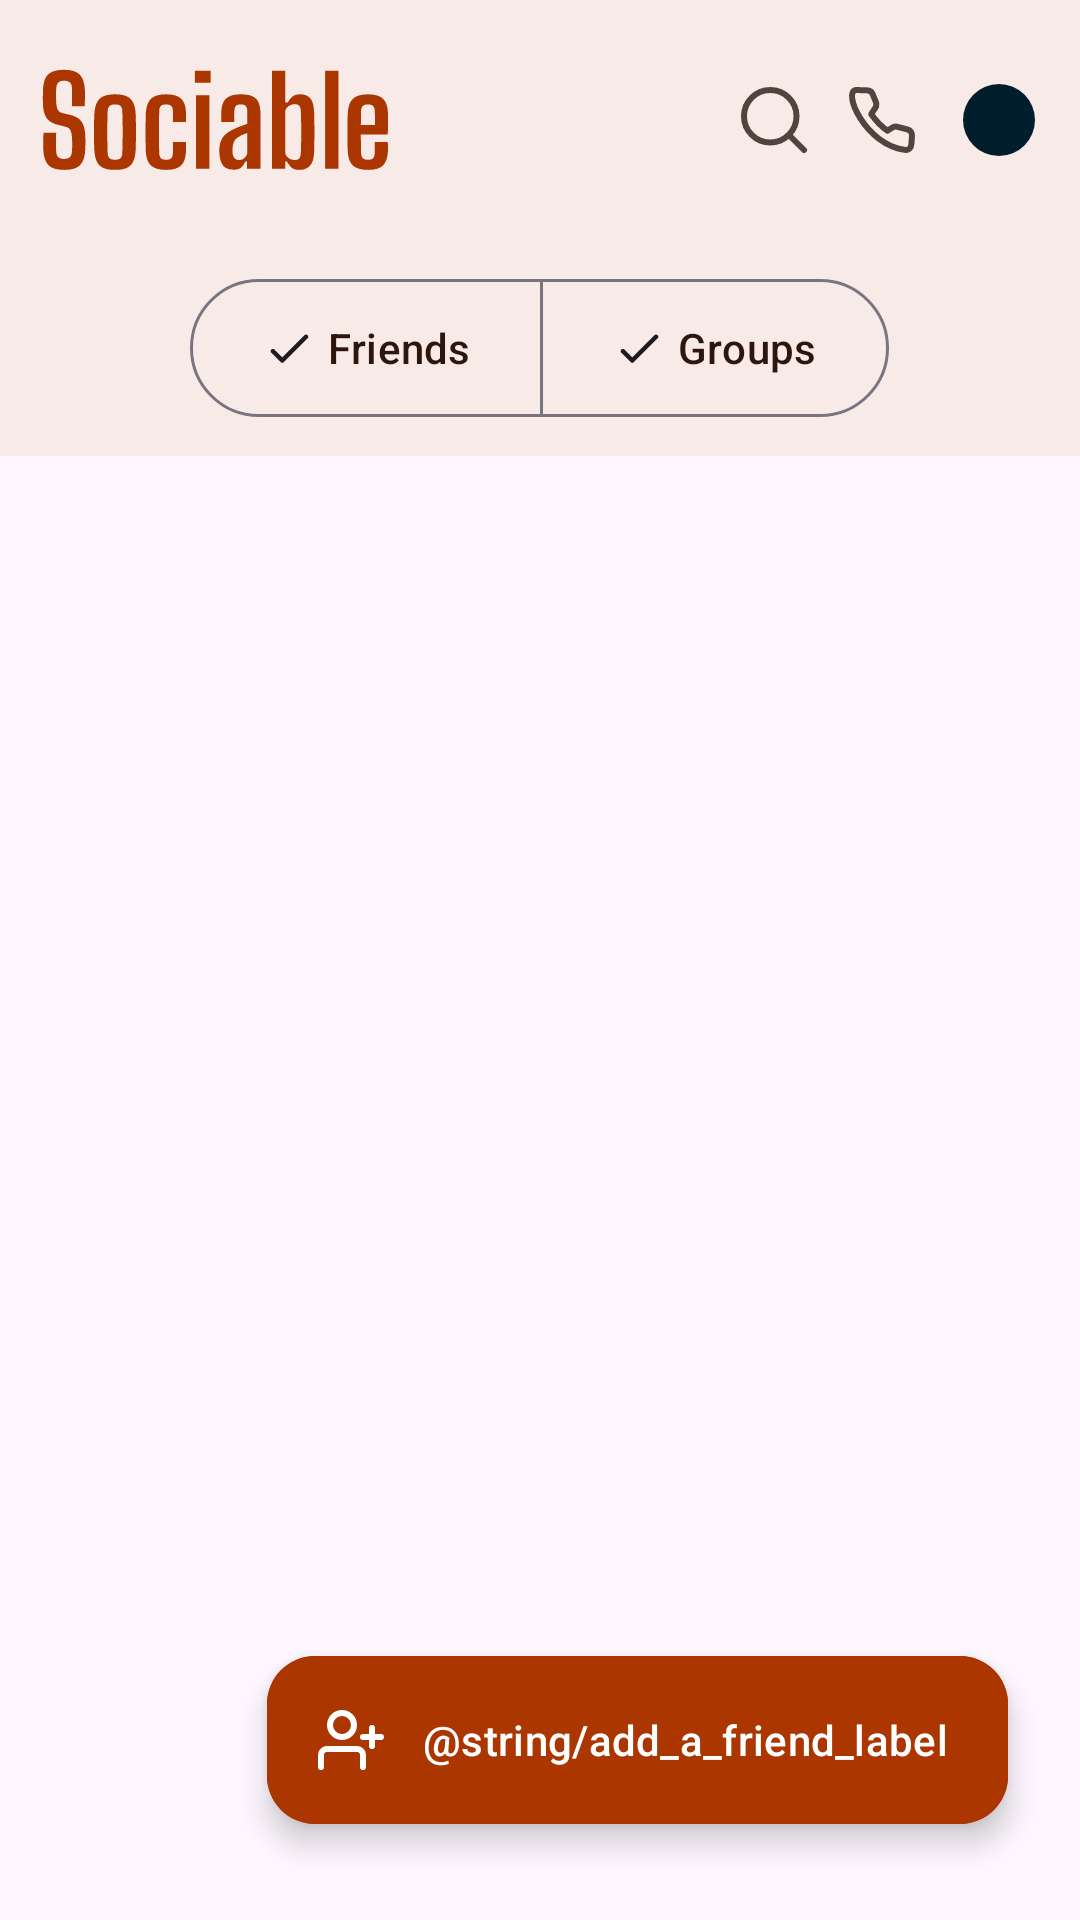

Android layout source for this screen:
<!-- AndroidManifest.xml: application theme Theme.AndroidTestingSample -->
<!-- res/layout/activity_chats.xml -->
<?xml version="1.0" encoding="utf-8"?>
<androidx.constraintlayout.widget.ConstraintLayout xmlns:android="http://schemas.android.com/apk/res/android"
    xmlns:app="http://schemas.android.com/apk/res-auto"
    xmlns:tools="http://schemas.android.com/tools"
    android:id="@+id/main"
    android:layout_width="match_parent"
    android:layout_height="match_parent"
    android:orientation="vertical"
    tools:context=".chats.presentation.ChatsActivity">

    <include
        android:id="@+id/app_top_bar"
        layout="@layout/sociable_top_bar_layout" />

    <com.google.android.material.button.MaterialButtonToggleGroup
        android:id="@+id/toggle_button"
        android:layout_width="match_parent"
        android:layout_height="wrap_content"
        android:background="@color/surface_container"
        android:gravity="center"
        android:paddingVertical="@dimen/spacing_xsmall"
        app:layout_constraintTop_toBottomOf="@id/app_top_bar"
        app:selectionRequired="true"
        app:singleSelection="true">

        <com.google.android.material.button.MaterialButton
            android:id="@+id/friends_btn"
            style="?attr/materialButtonOutlinedStyle"
            android:layout_width="wrap_content"
            android:layout_height="@dimen/component_height_sbig"
            android:text="@string/friends"
            android:textColor="@color/on_secondary"
            app:icon="@drawable/ic_check_round" />

        <com.google.android.material.button.MaterialButton
            android:id="@+id/groups_btn"
            style="?attr/materialButtonOutlinedStyle"
            android:layout_width="wrap_content"
            android:layout_height="@dimen/component_height_sbig"
            android:text="@string/groups"
            android:textColor="@color/on_secondary"
            app:icon="@drawable/ic_check_round" />

    </com.google.android.material.button.MaterialButtonToggleGroup>

    <com.google.android.material.floatingactionbutton.ExtendedFloatingActionButton
        android:id="@+id/add_a_friend_extended_fab"
        android:layout_width="wrap_content"
        android:layout_height="wrap_content"
        android:layout_marginEnd="@dimen/spacing_smedium"
        android:layout_marginBottom="@dimen/spacing_sbig"
        android:backgroundTint="@color/primary"
        android:text="@string/add_a_friend_label"
        android:textColor="@color/white"
        app:icon="@drawable/ic_user_add"
        app:iconTint="@color/white"
        app:layout_constraintBottom_toBottomOf="parent"
        app:layout_constraintEnd_toEndOf="parent" />

    <androidx.recyclerview.widget.RecyclerView
        android:layout_marginHorizontal="@dimen/spacing_xsmedium"
        android:id="@+id/chat_cards_recycler_view"
        android:layout_width="match_parent"
        android:layout_height="0dp"
        android:layout_marginTop="@dimen/spacing_xsmedium"
        app:layout_constraintBottom_toBottomOf="parent"
        app:layout_constraintTop_toBottomOf="@id/toggle_button"/>

</androidx.constraintlayout.widget.ConstraintLayout>
<!-- res/layout/sociable_top_bar_layout.xml (included above) -->
<?xml version="1.0" encoding="utf-8"?>
<androidx.constraintlayout.widget.ConstraintLayout xmlns:android="http://schemas.android.com/apk/res/android"
    xmlns:app="http://schemas.android.com/apk/res-auto"
    android:layout_width="match_parent"
    android:layout_height="@dimen/actionbar_size"
    android:background="@color/surface_container">

    <ImageView
        android:layout_width="@dimen/component_width_big"
        android:layout_height="@dimen/component_height_medium"
        android:layout_marginVertical="@dimen/spacing_medium"
        android:layout_marginStart="@dimen/spacing_small"
        android:contentDescription="@string/app_name"
        android:src="@drawable/sociable_logo_typo"
        app:layout_constraintBottom_toBottomOf="parent"
        app:layout_constraintStart_toStartOf="parent"
        app:layout_constraintTop_toTopOf="parent" />

    <ImageView
        android:id="@+id/search_icon_image"
        android:layout_width="wrap_content"
        android:layout_height="wrap_content"
        android:layout_marginVertical="@dimen/spacing_medium"
        android:layout_marginEnd="@dimen/spacing_small"
        android:contentDescription="@string/app_name"
        android:src="@drawable/ic_search"
        app:layout_constraintBottom_toBottomOf="parent"
        app:layout_constraintEnd_toStartOf="@id/phone_call_icon_image"
        app:layout_constraintTop_toTopOf="parent" />

    <ImageView
        android:id="@+id/phone_call_icon_image"
        android:layout_width="wrap_content"
        android:layout_height="wrap_content"
        android:layout_marginVertical="@dimen/spacing_medium"
        android:layout_marginEnd="@dimen/spacing_small"
        android:contentDescription="@string/app_name"
        android:src="@drawable/ic_phone_call"
        app:layout_constraintBottom_toBottomOf="parent"
        app:layout_constraintEnd_toStartOf="@id/user_profile_icon_image"
        app:layout_constraintTop_toTopOf="parent" />

    <LinearLayout
        android:id="@+id/user_profile_icon_image"
        android:layout_width="@dimen/component_small_size"
        android:layout_height="@dimen/component_small_size"
        android:layout_marginEnd="@dimen/spacing_small"
        android:background="@drawable/circle_mask"
        android:gravity="center"
        app:layout_constraintBottom_toBottomOf="parent"
        app:layout_constraintEnd_toEndOf="parent"
        app:layout_constraintTop_toTopOf="parent">

        <com.google.android.material.imageview.ShapeableImageView
            android:layout_width="24dp"
            android:layout_height="24dp"
            android:layout_gravity="center"
            android:background="@color/material_dynamic_primary10"
            android:scaleType="centerCrop"
            android:src="@drawable/ic_launcher_background"
            app:layout_constraintBottom_toBottomOf="parent"
            app:layout_constraintEnd_toEndOf="parent"
            app:layout_constraintTop_toTopOf="parent"
            app:shapeAppearanceOverlay="@style/CircleImageStyle" />
    </LinearLayout>

</androidx.constraintlayout.widget.ConstraintLayout>
<!-- resources referenced by this layout -->
<resources>
  <color name="on_secondary">#2C160E</color>
  <color name="primary">#AB3600</color>
  <color name="surface_container">#F8EBE7</color>
  <color name="white">#FFFFFFFF</color>
  <dimen name="actionbar_size">80dp</dimen>
  <dimen name="component_height_medium">40dp</dimen>
  <dimen name="component_height_sbig">54dp</dimen>
  <dimen name="component_small_size">30dp</dimen>
  <dimen name="component_width_big">120dp</dimen>
  <dimen name="spacing_medium">20dp</dimen>
  <dimen name="spacing_sbig">32dp</dimen>
  <dimen name="spacing_small">12dp</dimen>
  <dimen name="spacing_smedium">24dp</dimen>
  <dimen name="spacing_xsmall">9dp</dimen>
  <dimen name="spacing_xsmedium">16dp</dimen>
  <!-- drawable ic_check_round (drawable) -->
  <vector xmlns:android="http://schemas.android.com/apk/res/android" android:height="24dp" android:tint="#2C160E" android:viewportHeight="24" android:viewportWidth="24" android:width="24dp">
        
      <path android:fillColor="@android:color/white" android:pathData="M9,16.17L5.53,12.7c-0.39,-0.39 -1.02,-0.39 -1.41,0 -0.39,0.39 -0.39,1.02 0,1.41l4.18,4.18c0.39,0.39 1.02,0.39 1.41,0L20.29,7.71c0.39,-0.39 0.39,-1.02 0,-1.41 -0.39,-0.39 -1.02,-0.39 -1.41,0L9,16.17z"/>
      
  </vector>
  <!-- drawable ic_phone_call (drawable) -->
  <vector xmlns:android="http://schemas.android.com/apk/res/android"
      android:width="24dp"
      android:height="24dp"
      android:viewportWidth="24"
      android:viewportHeight="24">
    <path
        android:pathData="M3.511,2L7.15,2.132C7.917,2.159 8.597,2.643 8.891,3.37L9.967,6.032C10.217,6.652 10.15,7.358 9.787,7.916L8.408,10.038C9.225,11.21 11.445,13.956 13.795,15.563L15.548,14.484C15.994,14.21 16.527,14.129 17.031,14.258L20.516,15.152C21.443,15.389 22.067,16.278 21.994,17.255L21.771,20.239C21.692,21.285 20.835,22.107 19.818,21.989C6.392,20.428 -1.481,2 3.511,2Z"
        android:strokeLineJoin="round"
        android:strokeWidth="2"
        android:fillColor="#00000000"
        android:strokeColor="#53433F"
        android:strokeLineCap="round"/>
  </vector>
  <!-- drawable ic_search (drawable) -->
  <vector xmlns:android="http://schemas.android.com/apk/res/android"
      android:width="24dp"
      android:height="24dp"
      android:viewportWidth="24"
      android:viewportHeight="24">
    <path
        android:pathData="M17,17L22,22M19.5,10.75C19.5,15.583 15.583,19.5 10.75,19.5C5.918,19.5 2,15.583 2,10.75C2,5.918 5.918,2 10.75,2C15.583,2 19.5,5.918 19.5,10.75Z"
        android:strokeLineJoin="round"
        android:strokeWidth="2"
        android:fillColor="#00000000"
        android:strokeColor="#53433F"
        android:strokeLineCap="round"/>
  </vector>
  <string name="app_name">Android Testing Sample</string>
  <string name="friends">Friends</string>
  <string name="groups">Groups</string>
  <style name="CircleImageStyle" parent="">
          <item name="cornerFamily">rounded</item>
          <item name="cornerSize">50%</item>
      </style>
  <style name="Theme.AndroidTestingSample" parent="Base.Theme.AndroidTestingSample" />
  <style name="Base.Theme.AndroidTestingSample" parent="Theme.Material3.DayNight.NoActionBar">
          
          
          <item name="android:windowIsTranslucent">true</item>
      </style>
</resources>
